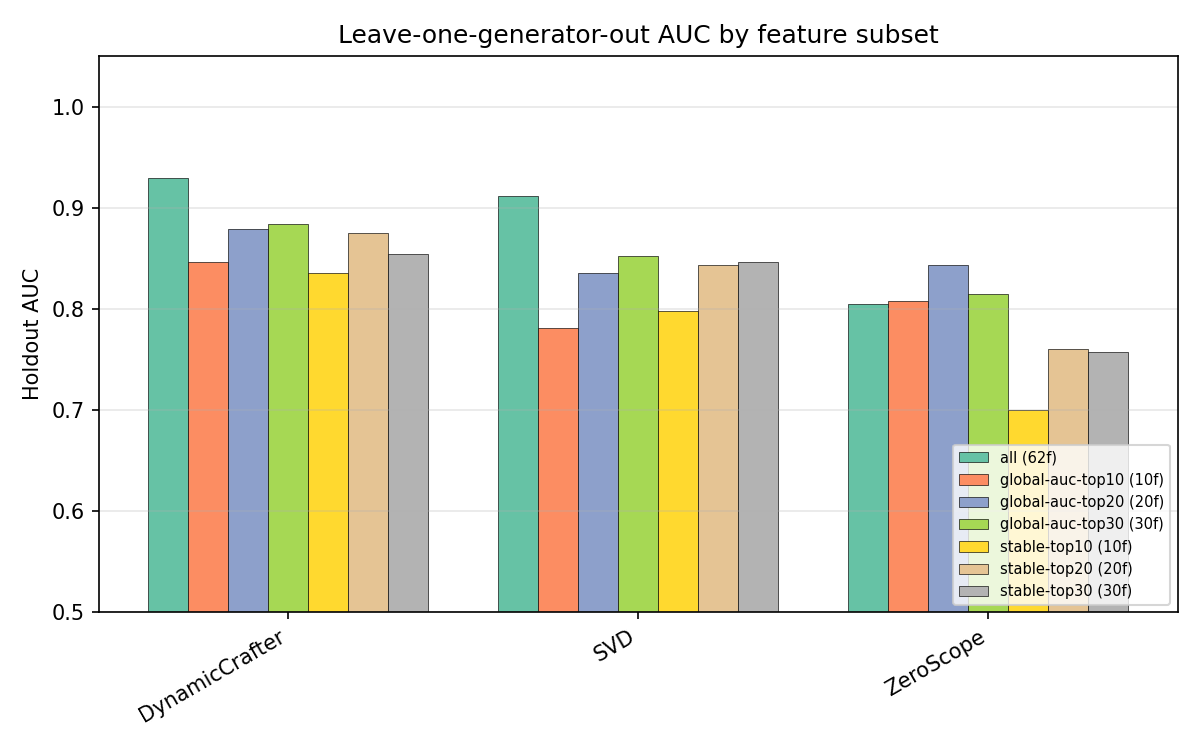

Source data for this figure (header and first rows):
subset, n_features, mean_auc, DynamicCrafter, SVD, ZeroScope
all, 62, 0.8821, 0.9298, 0.9115, 0.8051
global-auc-top20, 20, 0.8527, 0.8793, 0.8351, 0.8437
global-auc-top30, 30, 0.8505, 0.8838, 0.8527, 0.815
stable-top20, 20, 0.8262, 0.875, 0.8438, 0.7599
stable-top30, 30, 0.8194, 0.8544, 0.8464, 0.7575
global-auc-top10, 10, 0.8118, 0.8462, 0.7815, 0.8077
stable-top10, 10, 0.7775, 0.8351, 0.7977, 0.6997
